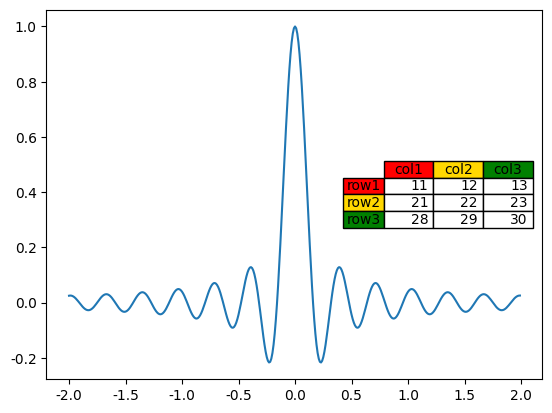

Write the Python code that produced this figure.
from matplotlib.pyplot import *
import numpy as np
import matplotlib

matplotlib.rcParams['font.family'] = 'sans-serif'  
matplotlib.rcParams['font.sans-serif'] = ['AR PL UKai CN']

x = np.arange(-2,2,0.01)
y = np.sinc(2*np.pi*x)
plot(x,y)

col_labels = ['col1','col2','col3']
row_labels = ['row1','row2','row3']
table_vals = [[11,12,13],[21,22,23],[28,29,30]]
row_colors = ['red','gold','green']
my_table = table(cellText=table_vals, colWidths=[0.1]*4,\
   rowLabels=row_labels, colLabels=col_labels,\
   rowColours=row_colors, colColours=row_colors,\
   loc='center right')

show()